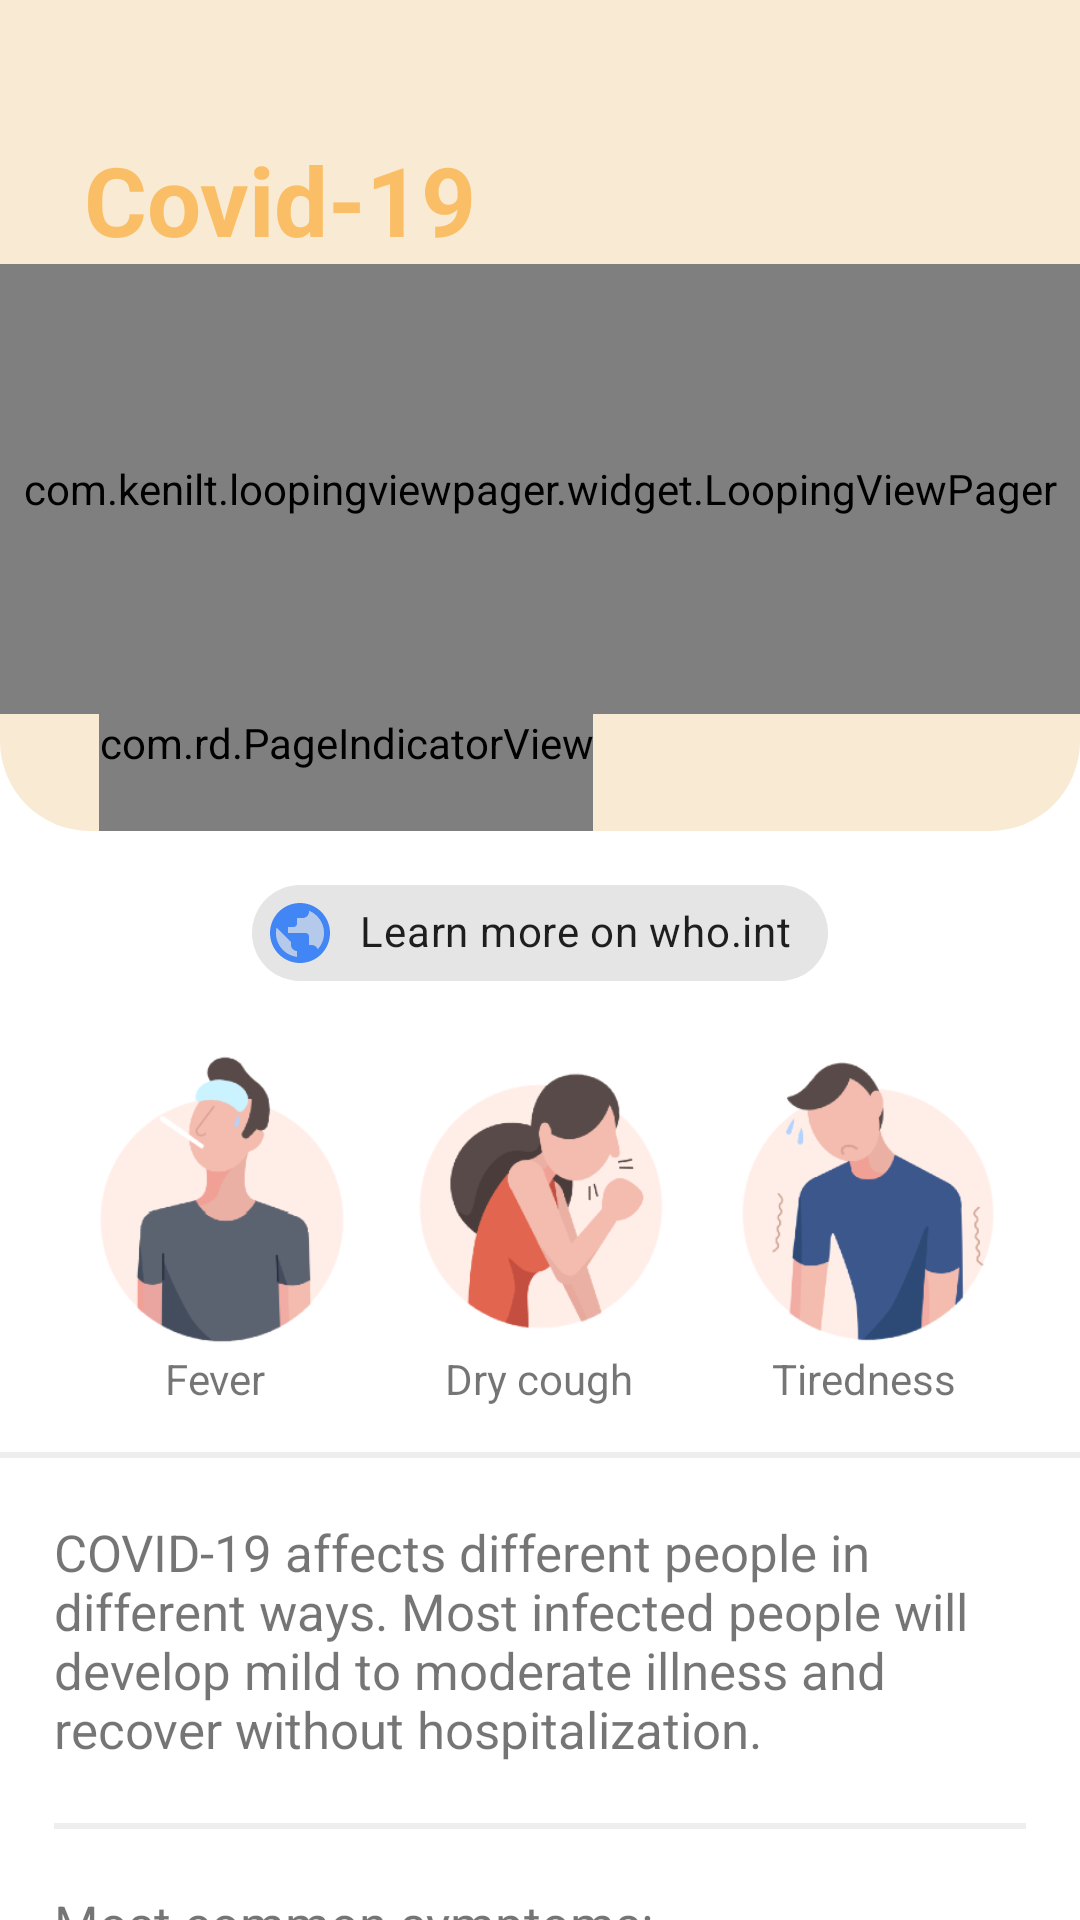

This screen was rendered from an Android layout file. Write that file and the resources it references.
<!-- AndroidManifest.xml: application theme AppTheme -->
<!-- res/layout/fragment_home.xml -->
<?xml version="1.0" encoding="utf-8"?>
<androidx.core.widget.NestedScrollView
    xmlns:android="http://schemas.android.com/apk/res/android"
    xmlns:app="http://schemas.android.com/apk/res-auto"
    xmlns:tools="http://schemas.android.com/tools"
    android:layout_width="match_parent"
    android:layout_height="match_parent"
    android:scrollbars="none"
    tools:context=".fragments.HomeFragment">

   <androidx.constraintlayout.widget.ConstraintLayout
       android:paddingBottom="20dp"
       android:layout_width="match_parent"
       android:layout_height="wrap_content">

       <View
           android:id="@+id/bg"
           app:layout_constraintTop_toTopOf="parent"
           app:layout_constraintEnd_toEndOf="parent"
           app:layout_constraintStart_toStartOf="parent"
           app:layout_constraintBottom_toBottomOf="@id/piv"
           android:background="@drawable/ic_home_top_bg"
           android:layout_width="match_parent"
           android:layout_height="0dp"/>

       <TextView
           android:id="@+id/covidTitle"
           app:layout_constraintTop_toTopOf="parent"
           app:layout_constraintStart_toStartOf="parent"
           app:layout_constraintEnd_toEndOf="parent"
           android:paddingStart="10dp"
           android:paddingEnd="10dp"
           android:paddingTop="5dp"
           android:textStyle="bold"
           app:layout_constraintWidth_max="600dp"
           app:layout_constraintWidth_percent=".9"
           android:textSize="32sp"
           android:layout_marginTop="40dp"
           android:text="Covid-19"
           android:textColor="@color/bg"
           fontPath="fonts/bold.ttf"
           android:layout_width="0dp"
           android:layout_height="wrap_content"
           tools:ignore="MissingPrefix" />

       <com.kenilt.loopingviewpager.widget.LoopingViewPager
           android:id="@+id/viewPager"
           app:layout_constraintTop_toBottomOf="@id/covidTitle"
           app:layout_constraintStart_toStartOf="parent"
           app:layout_constraintEnd_toEndOf="parent"
           app:layout_constraintWidth_max="600dp"
           app:layout_constraintBottom_toTopOf="@id/piv"
           android:layout_width="0dp"
           android:layout_height="150dp"/>

       <com.rd.PageIndicatorView
           android:id="@+id/piv"
           app:piv_selectedColor="@color/bg"
           app:piv_unselectedColor="#80000000"
           app:piv_radius="3dp"
           android:paddingBottom="20dp"
           android:layout_marginStart="15dp"
           android:layout_marginBottom="30dp"
           app:piv_interactiveAnimation="true"
           app:layout_constraintTop_toBottomOf="@id/viewPager"
           app:layout_constraintStart_toStartOf="@id/covidTitle"
           app:layout_constraintBottom_toBottomOf="@id/bg"
           app:piv_viewPager="@id/viewPager"
           android:layout_width="0dp"
           android:layout_height="wrap_content"/>

       <com.google.android.material.chip.Chip
           android:id="@+id/chip"
           android:layout_marginTop="10dp"
           app:chipIcon="@drawable/ic_twotone_public_24"
           android:text="Learn more on who.int"
           app:layout_constraintStart_toStartOf="@id/covidTitle"
           app:layout_constraintEnd_toEndOf="@id/covidTitle"
           app:layout_constraintTop_toBottomOf="@id/bg"
           android:layout_width="wrap_content"
           android:layout_height="wrap_content"/>

       <LinearLayout
           android:id="@+id/symptomImages"
           android:layout_marginTop="10dp"
           app:layout_constraintStart_toStartOf="@id/covidTitle"
           app:layout_constraintEnd_toEndOf="@id/covidTitle"
           app:layout_constraintTop_toBottomOf="@id/chip"
           android:layout_width="0dp"
           android:layout_height="wrap_content">

           <LinearLayout
               android:padding="5dp"
               android:gravity="center"
               android:layout_weight="1"
               android:orientation="vertical"
               android:layout_width="0dp"
               android:layout_height="wrap_content">

               <ImageView
                   android:src="@drawable/symptom_fever"
                   android:layout_width="wrap_content"
                   android:layout_height="100dp"/>

               <TextView
                   android:text="@string/fever"
                   android:layout_width="wrap_content"
                   android:layout_height="wrap_content"/>

           </LinearLayout>

           <LinearLayout
               android:padding="5dp"
               android:gravity="center"
               android:layout_weight="1"
               android:orientation="vertical"
               android:layout_width="0dp"
               android:layout_height="wrap_content">

               <ImageView
                   android:src="@drawable/symptom_cough"
                   android:layout_width="wrap_content"
                   android:layout_height="100dp"/>

               <TextView
                   android:text="@string/dry_cough"
                   android:layout_width="wrap_content"
                   android:layout_height="wrap_content"/>

           </LinearLayout>

           <LinearLayout
               android:padding="5dp"
               android:gravity="center"
               android:layout_weight="1"
               android:orientation="vertical"
               android:layout_width="0dp"
               android:layout_height="wrap_content">

               <ImageView
                   android:src="@drawable/symptom_tiredness"
                   android:layout_width="wrap_content"
                   android:layout_height="100dp"/>

               <TextView
                   android:text="@string/tiredness"
                   android:layout_width="wrap_content"
                   android:layout_height="wrap_content"/>

           </LinearLayout>

       </LinearLayout>

       <View
           android:id="@+id/divider"
           android:layout_marginTop="10dp"
           app:layout_constraintStart_toStartOf="parent"
           app:layout_constraintEnd_toEndOf="parent"
           app:layout_constraintTop_toBottomOf="@id/symptomImages"
           app:layout_constraintBottom_toTopOf="@id/introTitle"
           android:background="@color/divider"
           android:layout_width="match_parent"
           android:layout_height="2dp"/>

       <TextView
           android:id="@+id/introTitle"
           app:layout_constraintStart_toStartOf="@id/covidTitle"
           app:layout_constraintEnd_toEndOf="@id/covidTitle"
           app:layout_constraintTop_toBottomOf="@id/divider"
           android:paddingTop="20dp"
           android:textSize="17sp"
           android:paddingBottom="20dp"
           android:text="@string/intro_text"
           android:layout_width="0dp"
           android:layout_height="wrap_content"/>

       <View
           android:id="@+id/divider2"
           app:layout_constraintStart_toStartOf="@id/covidTitle"
           app:layout_constraintEnd_toEndOf="@id/covidTitle"
           app:layout_constraintTop_toBottomOf="@id/introTitle"
           android:background="@color/divider"
           android:layout_width="0dp"
           android:layout_height="2dp"/>

       <TextView
           android:id="@+id/content"
           app:layout_constraintStart_toStartOf="@id/covidTitle"
           app:layout_constraintEnd_toEndOf="@id/covidTitle"
           app:layout_constraintTop_toBottomOf="@id/divider2"
           android:paddingTop="20dp"
           android:textSize="17sp"
           android:paddingBottom="20dp"
           android:text="@string/symptoms_text"
           android:layout_width="0dp"
           android:layout_height="wrap_content"/>

   </androidx.constraintlayout.widget.ConstraintLayout>

</androidx.core.widget.NestedScrollView>
<!-- resources referenced by this layout -->
<resources>
  <color name="bg">#FABF66</color>
  <color name="divider">#eee</color>
  <!-- drawable ic_home_top_bg (drawable) -->
  <?xml version="1.0" encoding="utf-8"?>
  <shape xmlns:android="http://schemas.android.com/apk/res/android"
      android:shape="rectangle">
  
      <solid android:color="@color/bgLight"/>
      <corners android:bottomLeftRadius="30dp" android:bottomRightRadius="30dp"/>
  
  </shape>
  <!-- drawable ic_twotone_public_24 (drawable) -->
  <vector android:height="24dp" android:tint="#4285F4"
      android:viewportHeight="24" android:viewportWidth="24"
      android:width="24dp" xmlns:android="http://schemas.android.com/apk/res/android">
      <path android:fillAlpha="0.3"
          android:fillColor="@android:color/white"
          android:pathData="M14.99,4.59V5c0,1.1 -0.9,2 -2,2h-2v2c0,0.55 -0.45,1 -1,1h-2v2h6c0.55,0 1,0.45 1,1v3h1c0.89,0 1.64,0.59 1.9,1.4C19.19,15.98 20,14.08 20,12c0,-3.35 -2.08,-6.23 -5.01,-7.41zM8.99,16v-1l-4.78,-4.78C4.08,10.79 4,11.39 4,12c0,4.07 3.06,7.43 6.99,7.93V18c-1.1,0 -2,-0.9 -2,-2z" android:strokeAlpha="0.3"/>
      <path android:fillColor="@android:color/white" android:pathData="M12,2C6.48,2 2,6.48 2,12s4.48,10 10,10 10,-4.48 10,-10S17.52,2 12,2zM10.99,19.93C7.06,19.43 4,16.07 4,12c0,-0.61 0.08,-1.21 0.21,-1.78L8.99,15v1c0,1.1 0.9,2 2,2v1.93zM17.89,17.4c-0.26,-0.81 -1,-1.4 -1.9,-1.4h-1v-3c0,-0.55 -0.45,-1 -1,-1h-6v-2h2c0.55,0 1,-0.45 1,-1L10.99,7h2c1.1,0 2,-0.9 2,-2v-0.41C17.92,5.77 20,8.65 20,12c0,2.08 -0.81,3.98 -2.11,5.4z"/>
  </vector>
  <!-- drawable symptom_cough: png bitmap (drawable, 15836 bytes) -->
  <!-- drawable symptom_fever: png bitmap (drawable, 14796 bytes) -->
  <!-- drawable symptom_tiredness: png bitmap (drawable, 17129 bytes) -->
  <string name="dry_cough">Dry cough</string>
  <string name="fever">Fever</string>
  <string name="intro_text">COVID-19 affects different people in different ways. Most infected people will develop mild to moderate illness and recover without hospitalization.</string>
  <string name="symptoms_text">Most common symptoms:
  \n• fever
  \n• dry cough
  \n• tiredness
  \n\nLess common symptoms:
  \n• aches and pains
  \n• sore throat
  \n• diarrhoea
  \n• conjunctivitis
  \n• headache
  \n• loss of taste or smell
  \n• a rash on skin, or discolouration of fingers or toes
  \n\nSerious symptoms:
  \n• difficulty breathing or shortness of breath
  \n• chest pain or pressure
  \n• loss of speech or movement
  \n\nSeek immediate medical attention if you have serious symptoms. Always call before visiting your doctor or health facility.
  People with mild symptoms who are otherwise healthy should manage their symptoms at home.
  \n\nOn average it takes 5–6 days from when someone is infected with the virus for symptoms to show, however it can take up to 14 days.
      </string>
  <string name="tiredness">Tiredness</string>
  <style name="AppTheme" parent="Theme.MaterialComponents.DayNight.NoActionBar">
          <item name="colorPrimary">@color/accent</item>
          <item name="colorPrimaryDark">@color/white</item>
          <item name="colorAccent">@color/accent</item>
          <item name="android:windowBackground">@color/white</item>
          <item name="android:windowTranslucentStatus">true</item>
      </style>
  <color name="bgLight">#F9EAD3</color>
  <color name="accent">#FABF66</color>
  <color name="white">#fff</color>
</resources>
